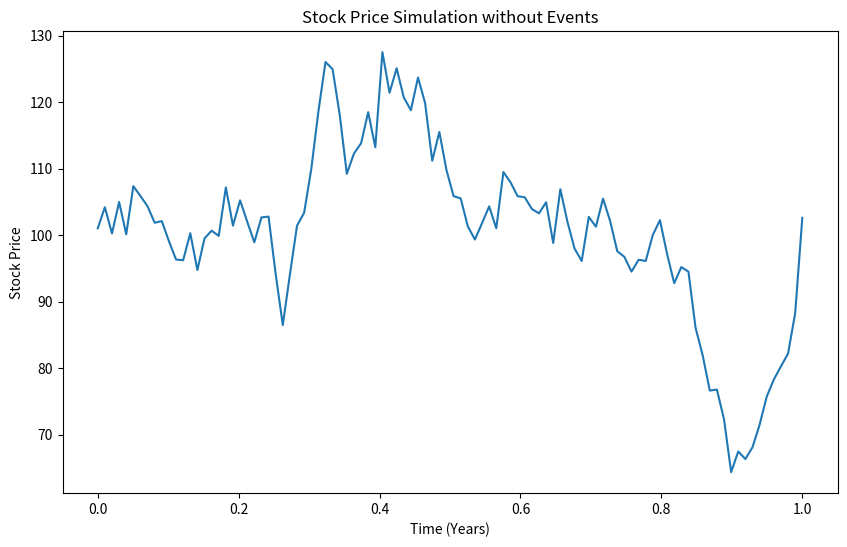

This figure's Python source:
import numpy as np
import matplotlib.pyplot as plt

# Parameters
S0 = 100       # Initial stock price
T = 1          # Time horizon (1 year)
mu = 0.05      # Drift
sigma = 0.5    # Volatility
dt = 0.01      # Time step
N = round(T/dt)  # Number of time steps
t = np.linspace(0, T, N)

# Simulate stock price path
W = np.random.standard_normal(size=N) 
W = np.cumsum(W)*np.sqrt(dt)          # Cumulative sum to model Brownian motion
S = S0*np.exp((mu-0.5*sigma**2)*t + sigma*W)

# Plot
plt.figure(figsize=(10, 6))
plt.plot(t, S)
plt.title('Stock Price Simulation without Events')
plt.xlabel('Time (Years)')
plt.ylabel('Stock Price')
plt.show()
